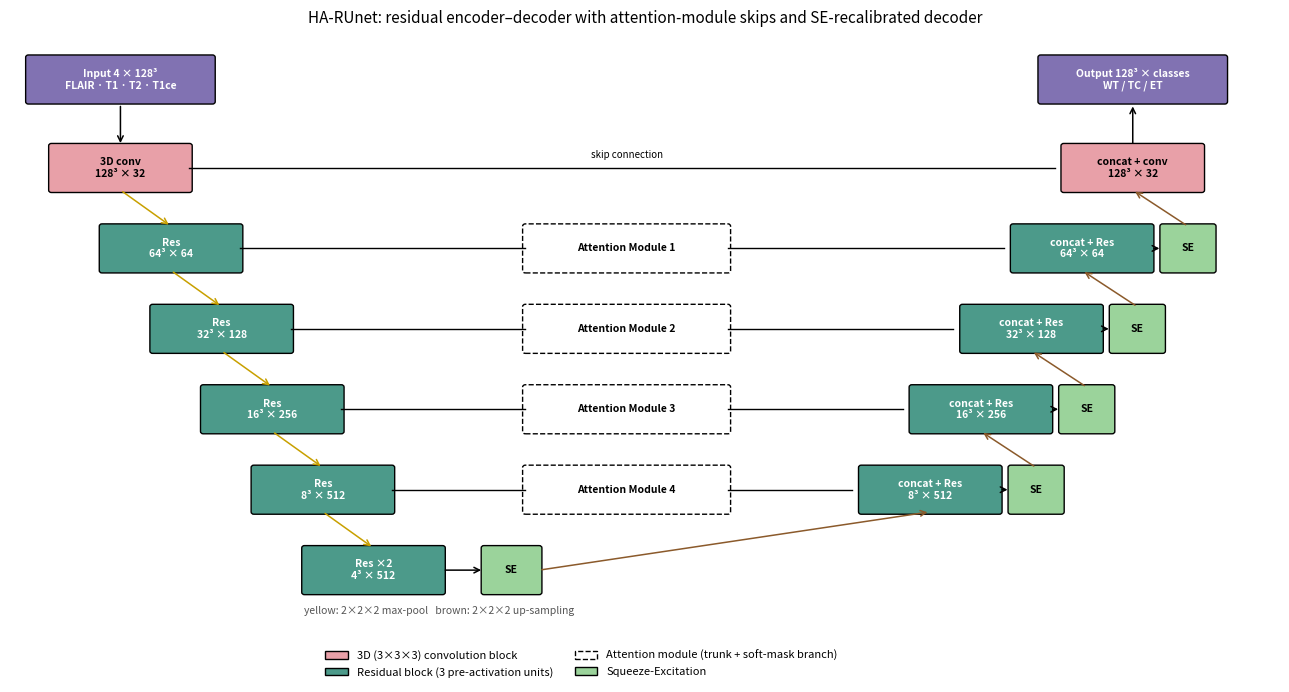

This chart was generated by the following Python code: (Note: this script raises an exception after producing the figure.)
"""Draws the HA-RUnet block diagram to ../Figures/architecture.png."""
import matplotlib.pyplot as plt
from matplotlib.patches import FancyBboxPatch

C = {"conv": "#E8A0A8", "res": "#4C9A8A", "att": "#FFFFFF", "se": "#9BD39B", "io": "#8172B2"}
W, H = 1.5, 0.55


def box(ax, x, y, text, color, w=W, ec="black", tc="white", ls="-"):
    ax.add_patch(FancyBboxPatch((x - w / 2, y - H / 2), w, H, boxstyle="round,pad=0.03", fc=color, ec=ec, ls=ls))
    ax.text(x, y, text, ha="center", va="center", color=tc, fontsize=7.5, weight="bold")


def arrow(ax, a, b, **kw):
    ax.annotate("", b, a, arrowprops=dict(arrowstyle="->", lw=1.1, **kw))


def main():
    sizes, widths = [128, 64, 32, 16, 8, 4], [32, 64, 128, 256, 512, 512]
    fig, ax = plt.subplots(figsize=(13, 7))
    ys = [6 - i for i in range(6)]
    ex = [1.2 + 0.55 * i for i in range(6)]
    dx = [12.2 - 0.55 * i for i in range(5)]

    box(ax, ex[0], 7.1, "Input 4 × 128³\nFLAIR · T1 · T2 · T1ce", C["io"], w=2.0)
    arrow(ax, (ex[0], 6.8), (ex[0], ys[0] + H / 2))
    for i in range(6):
        label = f"{sizes[i]}³ × {widths[i]}"
        if i == 0:
            box(ax, ex[i], ys[i], "3D conv\n" + label, C["conv"], tc="black")
        else:
            box(ax, ex[i], ys[i], ("Res ×2\n" if i == 5 else "Res\n") + label, C["res"])
            arrow(ax, (ex[i - 1], ys[i - 1] - H / 2), (ex[i], ys[i] + H / 2), color="#C8A000")
    box(ax, ex[5] + 1.5, ys[5], "SE", C["se"], w=0.6, tc="black")
    arrow(ax, (ex[5] + W / 2, ys[5]), (ex[5] + 1.2, ys[5]))

    for i in range(5):
        y = ys[i]
        if i == 0:
            ax.plot([ex[0] + W / 2, dx[0] - W / 2 - 0.1], [y, y], "k-", lw=1)
            ax.text(6.7, y + 0.12, "skip connection", ha="center", fontsize=7, style="italic")
        else:
            box(ax, 6.7, y, f"Attention Module {i}", C["att"], w=2.2, tc="black", ls="--")
            ax.plot([ex[i] + W / 2, 6.7 - 1.1], [y, y], "k-", lw=1)
            ax.plot([6.7 + 1.1, dx[i] - W / 2 - 0.1], [y, y], "k-", lw=1)
        label = f"{sizes[i]}³ × {widths[i]}"
        box(ax, dx[i], y, ("concat + conv\n" if i == 0 else "concat + Res\n") + label, C["conv"] if i == 0 else C["res"],
            tc="black" if i == 0 else "white")
        if i > 0:
            box(ax, dx[i] + 1.15, y, "SE", C["se"], w=0.55, tc="black")
            arrow(ax, (dx[i] + W / 2, y), (dx[i] + 0.87, y))
        src = (ex[5] + 1.8, ys[5]) if i == 4 else (dx[i + 1] + 1.15, ys[i + 1] + H / 2)
        arrow(ax, src, (dx[i], y - H / 2), color="#8B5A2B")

    box(ax, dx[0], 7.1, "Output 128³ × classes\nWT / TC / ET", C["io"], w=2.0)
    arrow(ax, (dx[0], ys[0] + H / 2), (dx[0], 6.8))

    handles = [plt.Rectangle((0, 0), 1, 1, fc=C[k], ec="black", ls="--" if k == "att" else "-") for k in ("conv", "res", "att", "se")]
    ax.legend(handles, ["3D (3×3×3) convolution block", "Residual block (3 pre-activation units)",
                        "Attention module (trunk + soft-mask branch)", "Squeeze-Excitation"],
              loc="lower center", ncol=2, fontsize=8, frameon=False, bbox_to_anchor=(0.45, -0.02))
    ax.text(3.2, 0.45, "yellow: 2×2×2 max-pool   brown: 2×2×2 up-sampling", fontsize=7.5, color="#555555")
    ax.set_xlim(0, 13.8); ax.set_ylim(-0.3, 7.7); ax.axis("off")
    ax.set_title("HA-RUnet: residual encoder–decoder with attention-module skips and SE-recalibrated decoder", fontsize=11)
    fig.tight_layout()
    fig.savefig("../Figures/architecture.png", dpi=200)


if __name__ == "__main__":
    main()
